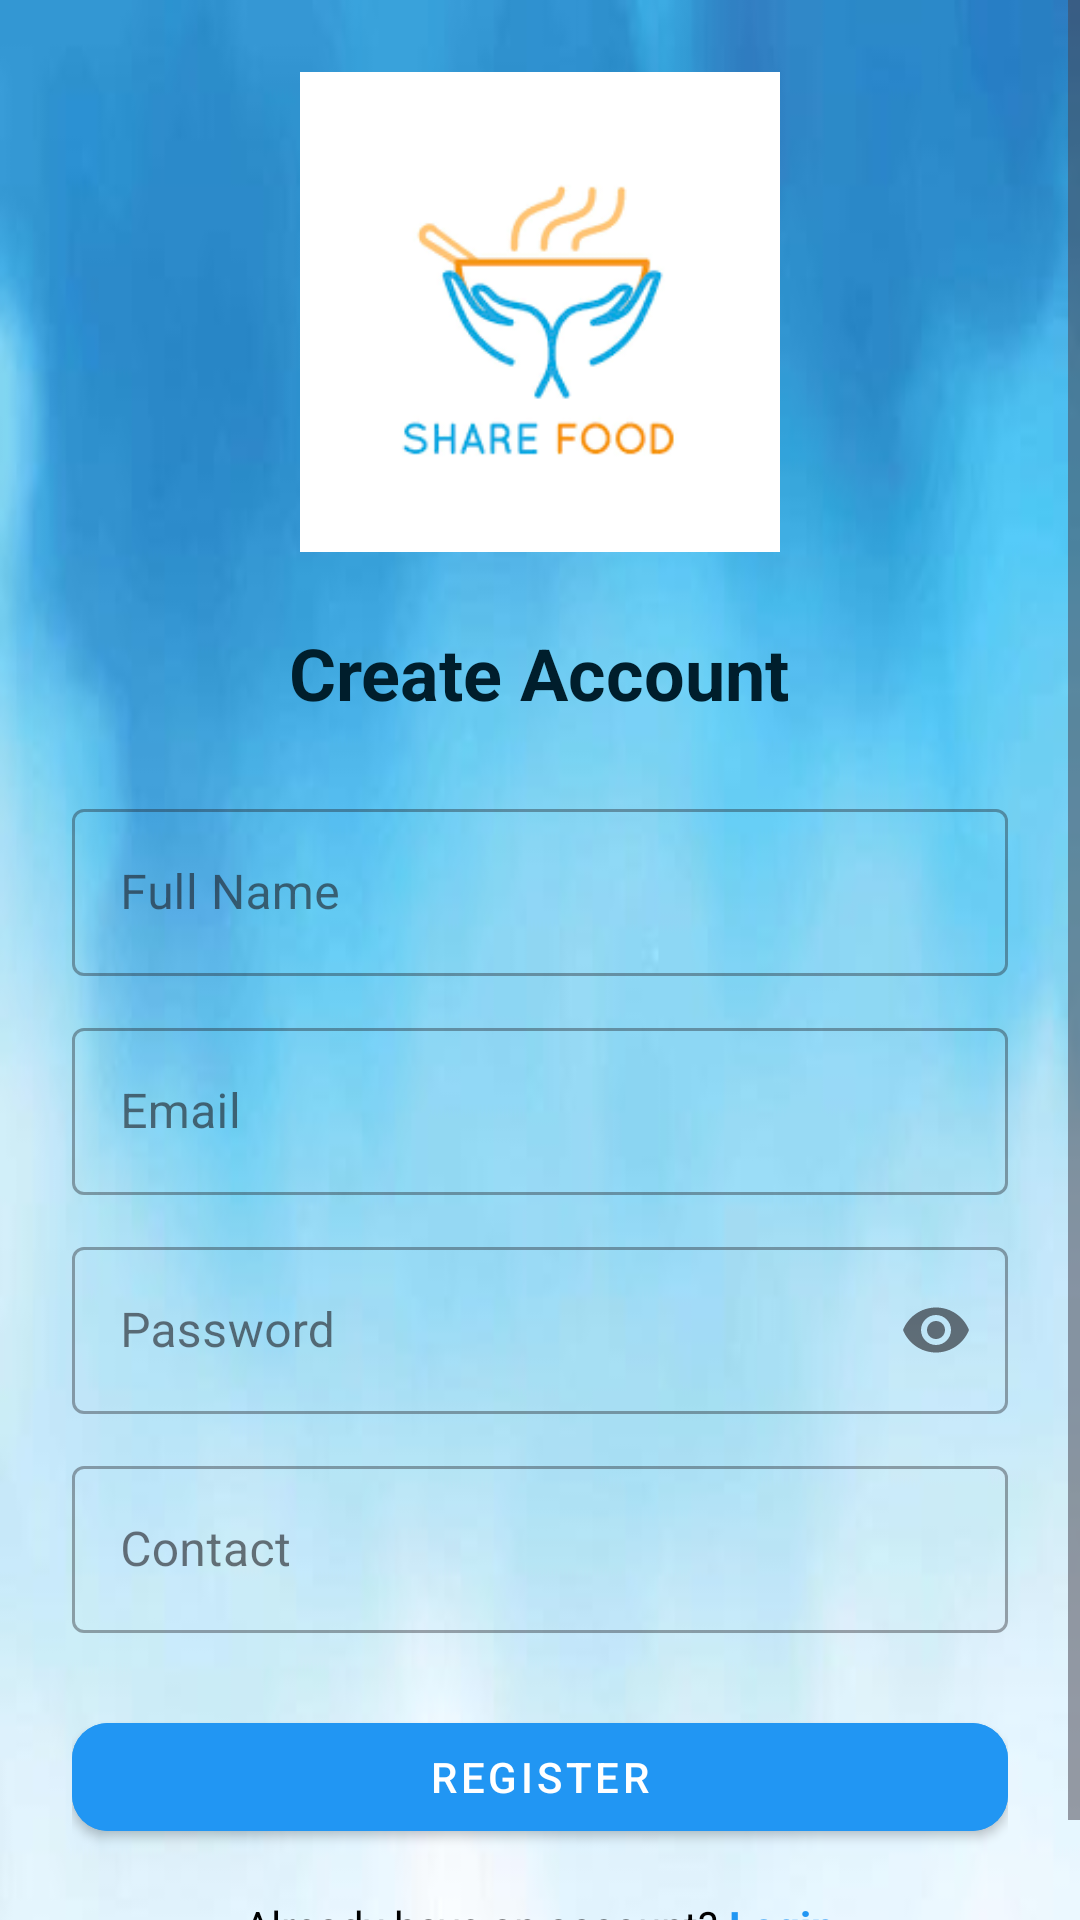

Write the Android layout XML for this screen, with the resource values it uses.
<!-- AndroidManifest.xml: application theme Theme.FeedTheHunger -->
<!-- res/layout/activity_user_registration.xml -->
<?xml version="1.0" encoding="utf-8"?>
<ScrollView xmlns:android="http://schemas.android.com/apk/res/android"
    xmlns:app="http://schemas.android.com/apk/res-auto"
    android:background="@color/white"
    android:layout_width="match_parent"
    android:layout_height="match_parent"
    android:id="@+id/main">

    <LinearLayout
        android:layout_width="match_parent"
        android:layout_height="wrap_content"
        android:background="@drawable/backgr"
        android:gravity="center_horizontal"
        android:orientation="vertical"
        android:padding="24dp">

        
        <ImageView
            android:id="@+id/imageView4"
            android:layout_width="match_parent"
            android:layout_height="160dp"
            android:layout_marginBottom="8dp"
            app:srcCompat="@drawable/food" />

        
        <TextView
            android:layout_width="wrap_content"
            android:layout_height="wrap_content"
            android:layout_marginTop="16dp"
            android:layout_marginBottom="24dp"
            android:text="Create Account"
            android:textColor="@color/material_dynamic_primary10"
            android:textSize="24sp"
            android:textStyle="bold" />

        
        <com.google.android.material.textfield.TextInputLayout
            style="@style/Widget.MaterialComponents.TextInputLayout.OutlinedBox"
            android:layout_width="match_parent"
            android:layout_height="wrap_content"
            android:hint="Full Name">

            <com.google.android.material.textfield.TextInputEditText
                android:id="@+id/admin_email"
                android:layout_width="match_parent"
                android:layout_height="wrap_content"
                android:textColor="@color/black"
                android:textColorHighlight="@color/gray" />
        </com.google.android.material.textfield.TextInputLayout>

        
        <com.google.android.material.textfield.TextInputLayout
            style="@style/Widget.MaterialComponents.TextInputLayout.OutlinedBox"
            android:layout_width="match_parent"
            android:layout_height="wrap_content"
            android:layout_marginTop="12dp"
            android:hint="Email">

            <com.google.android.material.textfield.TextInputEditText
                android:id="@+id/user_email"
                android:layout_width="match_parent"
                android:layout_height="wrap_content"
                android:inputType="textEmailAddress"
                android:textColor="@color/black" />
        </com.google.android.material.textfield.TextInputLayout>

        
        <com.google.android.material.textfield.TextInputLayout
            style="@style/Widget.MaterialComponents.TextInputLayout.OutlinedBox"
            android:layout_width="match_parent"
            android:layout_height="wrap_content"
            android:layout_marginTop="12dp"
            android:hint="Password"
            app:endIconMode="password_toggle">

            <com.google.android.material.textfield.TextInputEditText
                android:id="@+id/admin_pass"
                android:layout_width="match_parent"
                android:layout_height="wrap_content"
                android:inputType="textPassword"
                android:textColor="@color/black" />
        </com.google.android.material.textfield.TextInputLayout>

        
        <com.google.android.material.textfield.TextInputLayout
            style="@style/Widget.MaterialComponents.TextInputLayout.OutlinedBox"
            android:layout_width="match_parent"
            android:layout_height="wrap_content"
            android:layout_marginTop="12dp"
            android:hint="Contact">

            <com.google.android.material.textfield.TextInputEditText
                android:id="@+id/user_contact"
                android:layout_width="match_parent"
                android:layout_height="wrap_content"
                android:inputType="phone"
                android:textColor="@color/black" />
        </com.google.android.material.textfield.TextInputLayout>

        
        <com.google.android.material.button.MaterialButton
            android:id="@+id/admin_signupbtn"
            style="@style/Widget.MaterialComponents.Button"
            android:layout_width="match_parent"
            android:layout_height="wrap_content"
            android:layout_marginTop="24dp"
            android:backgroundTint="@color/primary"
            android:text="Register"
            android:textColor="@color/white"
            app:cornerRadius="12dp" />

        
        <LinearLayout
            android:layout_width="wrap_content"
            android:layout_height="wrap_content"
            android:layout_marginTop="16dp"
            android:orientation="horizontal">

            <TextView
                android:id="@+id/textview"
                android:layout_width="wrap_content"
                android:layout_height="wrap_content"
                android:text="Already have an account? "
                android:textColor="@color/black"
                android:textSize="14sp" />

            <TextView
                android:id="@+id/user_already_have_an_acc"
                android:layout_width="wrap_content"
                android:layout_height="wrap_content"
                android:text="Login"
                android:textColor="@color/primary"
                android:textSize="14sp"
                android:textStyle="bold" />
        </LinearLayout>
    </LinearLayout>
</ScrollView>
<!-- resources referenced by this layout -->
<resources>
  <color name="black">#000000</color>
  <color name="gray">#757575</color>
  <color name="primary">#2196F3</color>
  <color name="white">#FFFFFF</color>
  <!-- drawable backgr: jpg bitmap (drawable, 6335 bytes) -->
  <!-- drawable food: png bitmap (drawable, 5641 bytes) -->
  <style name="Theme.FeedTheHunger" parent="Base.Theme.FeedTheHunger" />
  <style name="Base.Theme.FeedTheHunger" parent="Theme.Material3.DayNight.NoActionBar">
          
          
      </style>
</resources>
